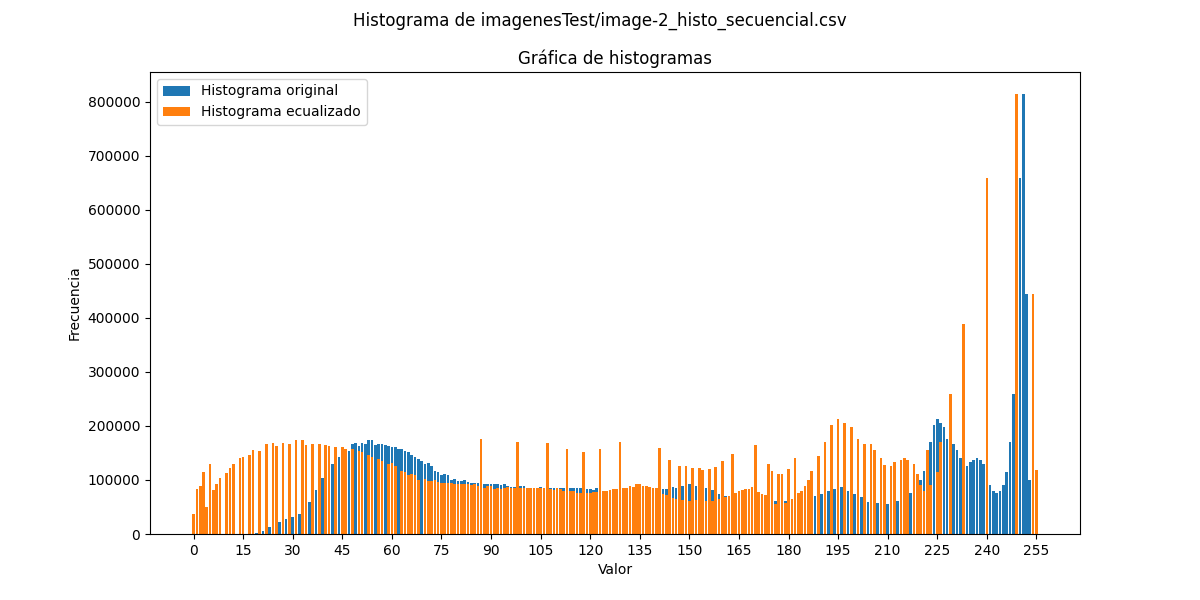

Source data for this figure (header and first rows):
0, 0, 36885
1, 0, 83312
2, 0, 88724
3, 0, 115086
4, 0, 49823
5, 0, 129849
6, 0, 81871
7, 0, 92787
8, 0, 104155
9, 0, 0
10, 4, 113289
11, 25, 121656
12, 122, 129077
13, 347, 0
14, 467, 140374
15, 447, 143442
16, 476, 0
17, 632, 146467
18, 1013, 154585
19, 1870, 0
20, 3533, 154513
21, 6087, 0
22, 9130, 166295
23, 12732, 0
24, 15855, 168746
25, 19879, 163662
26, 22977, 0
27, 24601, 169126
28, 27384, 0
29, 29325, 166038
30, 32015, 0
31, 35190, 173088
32, 37595, 0
33, 42301, 173252
34, 49823, 164687
35, 59619, 0
36, 70230, 167305
37, 81871, 0
38, 92787, 166261
39, 104155, 0
40, 113289, 165130
41, 121656, 163451
42, 129077, 0
43, 140374, 161924
44, 143442, 0
45, 146467, 161304
46, 154585, 158256
47, 154513, 0
48, 166295, 157331
49, 168746, 0
50, 163662, 154506
51, 169126, 151319
52, 166038, 0
53, 173088, 146219
54, 173252, 141978
55, 164687, 0
56, 167305, 138876
57, 166261, 135377
58, 165130, 0
59, 163451, 129955
60, 161924, 130861
... 195 more rows
